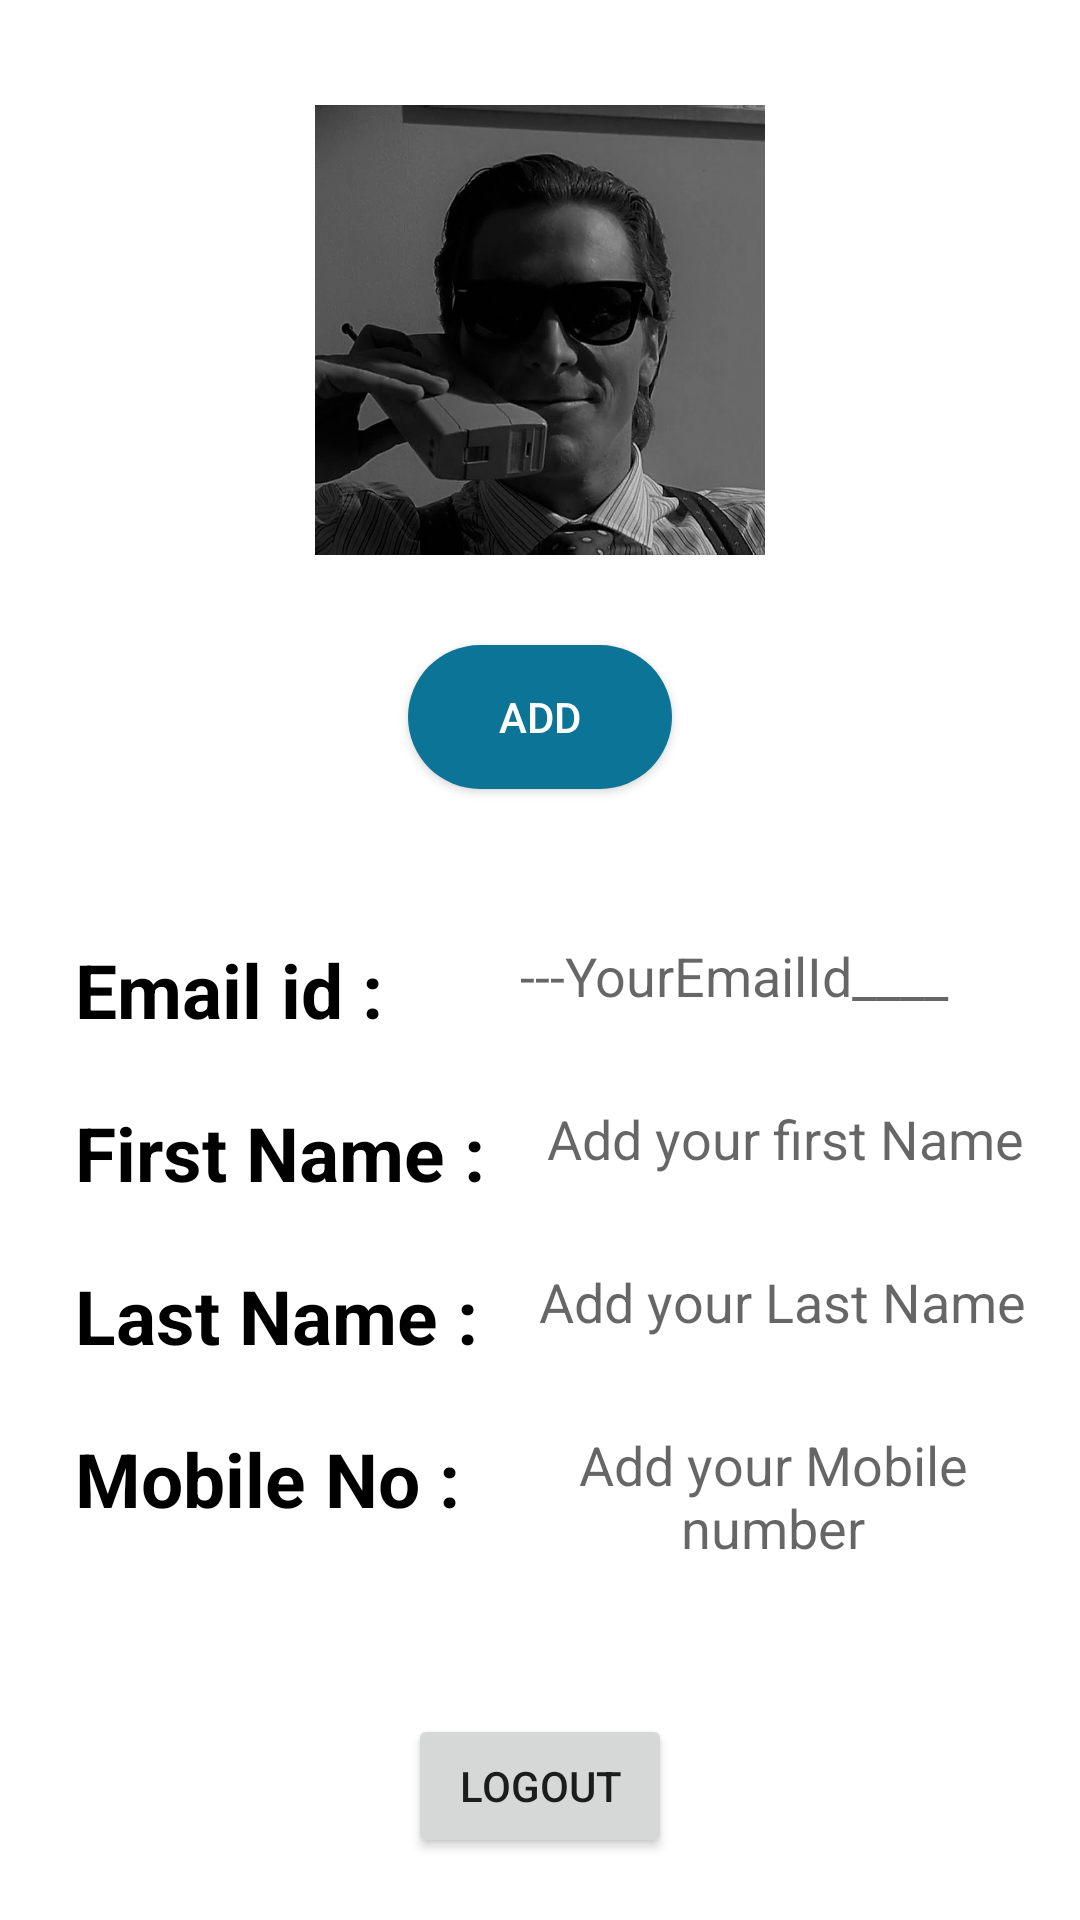

Reconstruct the res/layout file that produces this screen, plus the resources it refers to.
<!-- AndroidManifest.xml: application theme Theme.Agro -->
<!-- res/layout/fragment_profile.xml -->
<?xml version="1.0" encoding="utf-8"?>
<androidx.constraintlayout.widget.ConstraintLayout xmlns:android="http://schemas.android.com/apk/res/android"
    xmlns:app="http://schemas.android.com/apk/res-auto"
    xmlns:tools="http://schemas.android.com/tools"
    android:layout_width="match_parent"
    android:layout_height="match_parent"
    tools:context=".Fragments.ProfileFragment"
    android:padding="5dp"

    >

    <ImageView
        android:id="@+id/proImg"
        android:layout_width="150dp"
        android:layout_height="150dp"
        android:layout_marginTop="30dp"
        android:src="@drawable/patrik"
        app:layout_constraintEnd_toEndOf="parent"
        app:layout_constraintStart_toStartOf="parent"
        app:layout_constraintTop_toTopOf="parent" />

    <androidx.appcompat.widget.AppCompatButton
        android:id="@+id/addBtn"
        android:layout_width="wrap_content"
        android:layout_height="wrap_content"
        android:layout_marginTop="30dp"
        android:background="@drawable/constrant_background3"
        android:drawableRight="@drawable/ic_baseline_edit_note_24"
        android:padding="5dp"
        android:text="ADD"
        android:textColor="@color/white"
        app:layout_constraintEnd_toEndOf="parent"
        app:layout_constraintStart_toStartOf="parent"
        app:layout_constraintTop_toBottomOf="@+id/proImg" />

    <TextView
        android:id="@+id/proHeadEmail"
        android:layout_width="wrap_content"
        android:layout_height="wrap_content"
        android:layout_marginLeft="20dp"
        android:text="Email id :"
        android:textColor="@color/black"
        android:textSize="25dp"
        android:layout_marginTop="50dp"
        android:textStyle="bold"
        app:layout_constraintStart_toStartOf="parent"
        app:layout_constraintTop_toBottomOf="@+id/addBtn" />

    <TextView
        android:id="@+id/tvProEmailId"
        android:layout_width="0dp"
        android:layout_height="wrap_content"
        android:layout_marginLeft="10dp"
        android:layout_marginRight="3dp"
        android:hint="---YourEmailId____"
        android:textAlignment="center"
        android:textSize="18dp"
        app:layout_constraintEnd_toEndOf="parent"
        app:layout_constraintStart_toEndOf="@+id/proHeadEmail"
        app:layout_constraintTop_toTopOf="@+id/proHeadEmail" />


    <TextView
        android:id="@+id/proHeadFirstName"
        android:layout_width="wrap_content"
        android:layout_height="wrap_content"
        android:layout_marginLeft="20dp"
        android:text="First Name :"
        android:textColor="@color/black"
        android:textSize="25dp"
        android:textStyle="bold"
        android:layout_marginTop="30dp"
        app:layout_constraintStart_toStartOf="parent"
        app:layout_constraintTop_toBottomOf="@+id/tvProEmailId" />

    <TextView
        android:id="@+id/tvProFirstName"
        android:layout_width="0dp"
        android:layout_height="wrap_content"
        android:layout_marginLeft="10dp"
        android:layout_marginRight="3dp"
        android:hint="Add your first Name"
        android:textAlignment="center"
        android:textSize="18dp"
        android:layout_marginTop="30dp"
        app:layout_constraintEnd_toEndOf="parent"
        app:layout_constraintStart_toEndOf="@+id/proHeadFirstName"
        app:layout_constraintTop_toBottomOf="@+id/tvProEmailId" />

    <TextView
        android:id="@+id/proHeadLastName"
        android:layout_width="wrap_content"
        android:layout_height="wrap_content"
        android:layout_marginStart="20dp"
        android:text="Last Name :"
        android:textColor="@color/black"
        android:textSize="25dp"
        android:textStyle="bold"
        android:layout_marginTop="30dp"
        app:layout_constraintStart_toStartOf="parent"
        app:layout_constraintTop_toBottomOf="@+id/tvProFirstName" />

    <TextView
        android:id="@+id/tvProLastName"
        android:layout_width="0dp"
        android:layout_height="wrap_content"
        android:layout_marginLeft="10dp"
        android:layout_marginTop="30dp"
        android:layout_marginRight="3dp"
        android:hint="Add your Last Name"
        android:textAlignment="center"
        android:textSize="18dp"
        app:layout_constraintEnd_toEndOf="parent"
        app:layout_constraintStart_toEndOf="@+id/proHeadLastName"
        app:layout_constraintTop_toBottomOf="@+id/tvProFirstName" />

    <TextView
        android:id="@+id/proHeadMobile"
        android:layout_width="wrap_content"
        android:layout_height="wrap_content"
        android:layout_marginStart="20dp"
        android:text="Mobile No :"
        android:textColor="@color/black"
        android:textSize="25dp"
        android:textStyle="bold"
        android:layout_marginTop="30dp"
        app:layout_constraintStart_toStartOf="parent"
        app:layout_constraintTop_toBottomOf="@+id/tvProLastName" />

    <TextView
        android:id="@+id/tvProMobile"
        android:layout_width="0dp"
        android:layout_height="wrap_content"
        android:layout_marginLeft="10dp"
        android:layout_marginRight="3dp"
        android:hint="Add your Mobile number"
        android:textAlignment="center"
        android:textSize="18dp"
        android:layout_marginTop="30dp"
        app:layout_constraintEnd_toEndOf="parent"
        app:layout_constraintStart_toEndOf="@+id/proHeadMobile"
        app:layout_constraintTop_toBottomOf="@+id/tvProLastName" />

    <Button
        android:layout_marginTop="50dp"
        android:id="@+id/logoutBtn"
        android:layout_width="wrap_content"
        android:layout_height="wrap_content"
        android:text="Logout"
        app:layout_constraintEnd_toEndOf="parent"
        app:layout_constraintStart_toStartOf="parent"
        app:layout_constraintTop_toBottomOf="@+id/tvProMobile" />

</androidx.constraintlayout.widget.ConstraintLayout>
<!-- resources referenced by this layout -->
<resources>
  <color name="black">#FF000000</color>
  <color name="white">#FFFFFFFF</color>
  <!-- drawable constrant_background3 (drawable-v24) -->
  <?xml version="1.0" encoding="utf-8"?>
  <shape xmlns:android="http://schemas.android.com/apk/res/android" android:shape="rectangle">
      <solid android:color="#0C7597"/>
      <corners android:topLeftRadius="150dp"
          android:topRightRadius="150dp"
          android:bottomLeftRadius="150dp"
          android:bottomRightRadius="150dp"/>
  
  
  </shape>
  <!-- drawable patrik: jpg bitmap (drawable, 89368 bytes) -->
  <style name="Theme.Agro" parent="Theme.MaterialComponents.DayNight.NoActionBar">
          
          <item name="colorPrimary">@color/purple_500</item>
          <item name="colorPrimaryVariant">@color/purple_700</item>
          <item name="colorOnPrimary">@color/white</item>
          
          <item name="colorSecondary">@color/teal_200</item>
          <item name="colorSecondaryVariant">@color/teal_700</item>
          <item name="colorOnSecondary">@color/black</item>
          
          <item name="android:statusBarColor" tools:targetApi="l">?attr/colorPrimaryVariant</item>
          
      </style>
  <color name="purple_500">#FF6200EE</color>
  <color name="purple_700">#FF3700B3</color>
  <color name="teal_200">#FF03DAC5</color>
  <color name="teal_700">#FF018786</color>
</resources>
